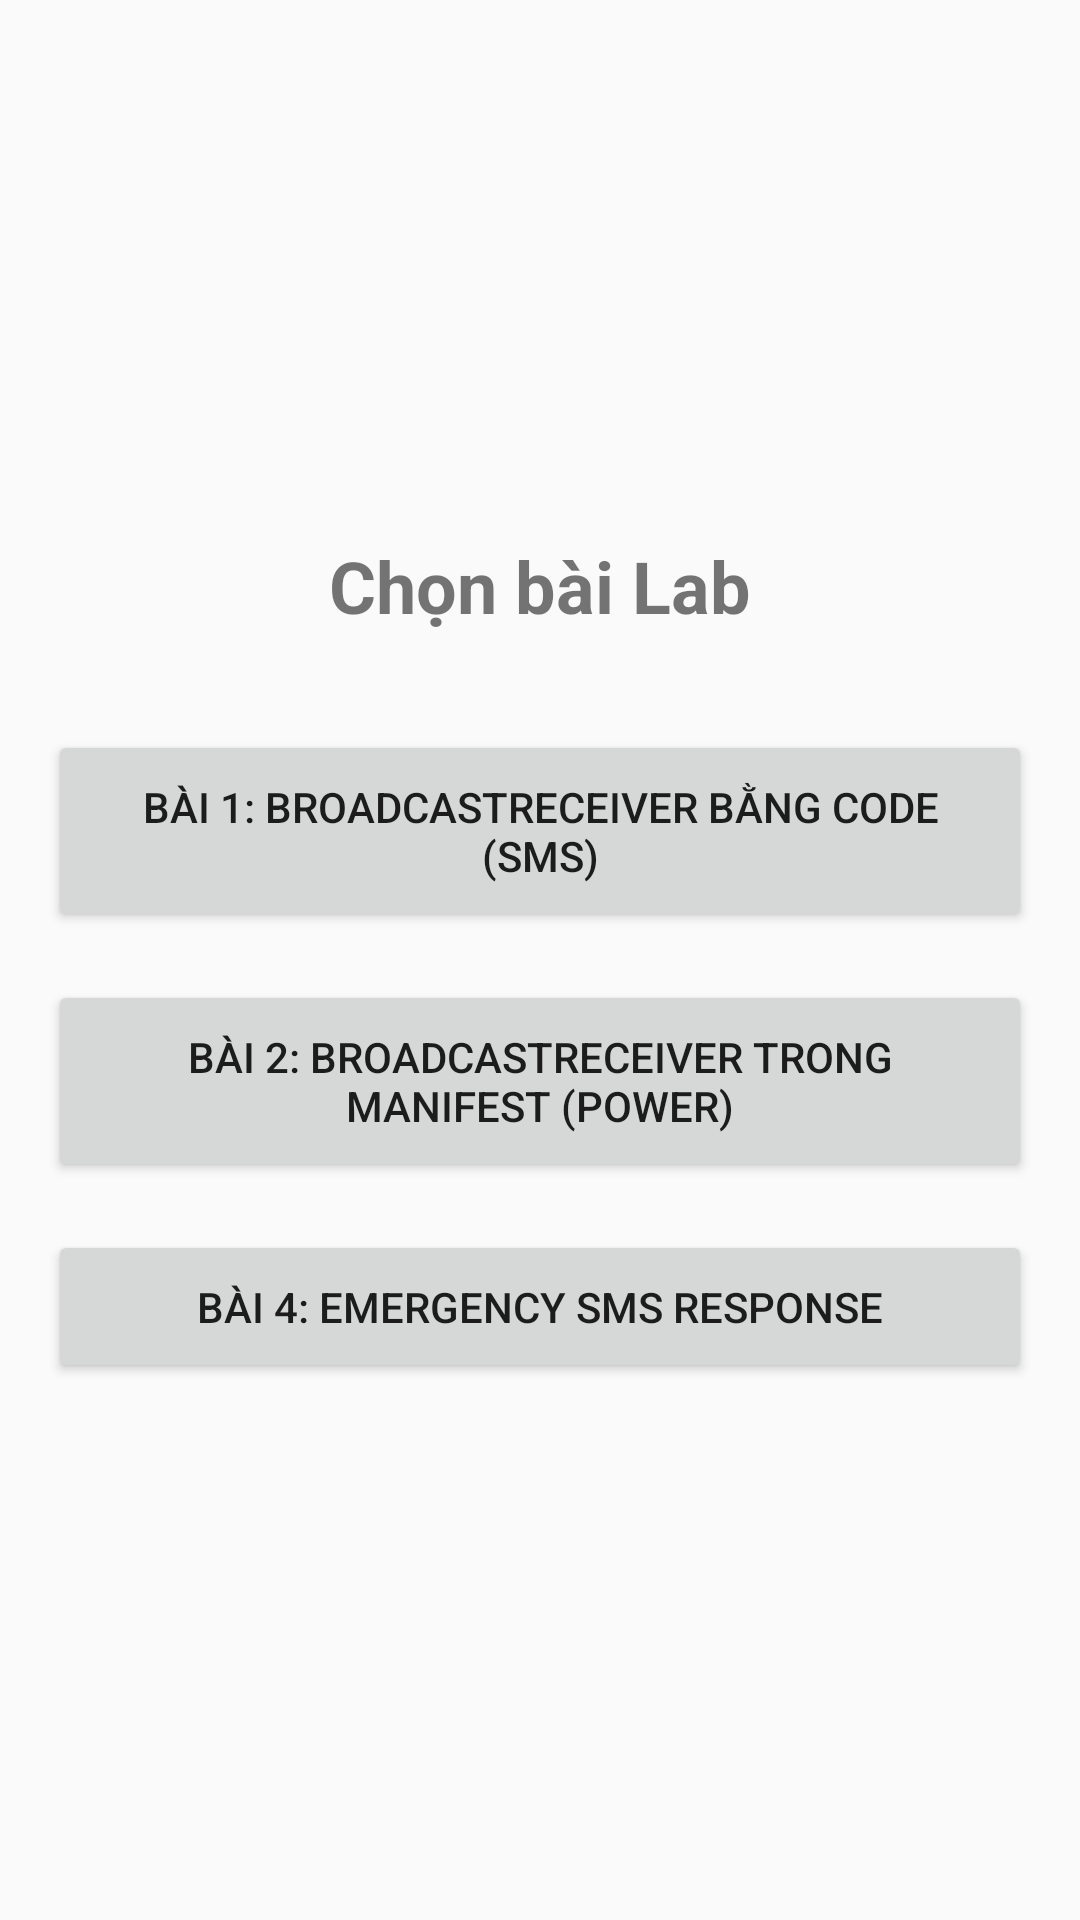

Android layout source for this screen:
<!-- AndroidManifest.xml: activity theme Theme.Lab4 -->
<!-- res/layout/activity_menu.xml -->
<?xml version="1.0" encoding="utf-8"?>
<LinearLayout xmlns:android="http://schemas.android.com/apk/res/android"
    android:layout_width="match_parent"
    android:layout_height="match_parent"
    android:orientation="vertical"
    android:padding="16dp"
    android:gravity="center">

    <TextView
        android:layout_width="wrap_content"
        android:layout_height="wrap_content"
        android:text="@string/menu_title"
        android:textSize="24sp"
        android:textStyle="bold"
        android:layout_marginBottom="32dp" />

    <Button
        android:id="@+id/btn_lab06_1"
        android:layout_width="match_parent"
        android:layout_height="wrap_content"
        android:text="@string/lab06_1"
        android:layout_marginBottom="16dp"
        android:padding="16dp" />
    
    <Button
        android:id="@+id/btn_lab06_2"
        android:layout_width="match_parent"
        android:layout_height="wrap_content"
        android:text="@string/lab06_2"
        android:layout_marginBottom="16dp"
        android:padding="16dp" />

    <Button
        android:id="@+id/btn_lab06_3"
        android:layout_width="match_parent"
        android:layout_height="wrap_content"
        android:text="@string/lab06_4"
        android:padding="16dp" />

</LinearLayout>
<!-- resources referenced by this layout -->
<resources>
  <string name="lab06_1">Bài 1: BroadcastReceiver bằng Code (SMS)</string>
  <string name="lab06_2">Bài 2: BroadcastReceiver trong Manifest (Power)</string>
  <string name="lab06_4">Bài 4: Emergency SMS Response</string>
  <string name="menu_title">Chọn bài Lab</string>
  <style name="Theme.Lab4" parent="Theme.AppCompat.Light.DarkActionBar" />
</resources>
